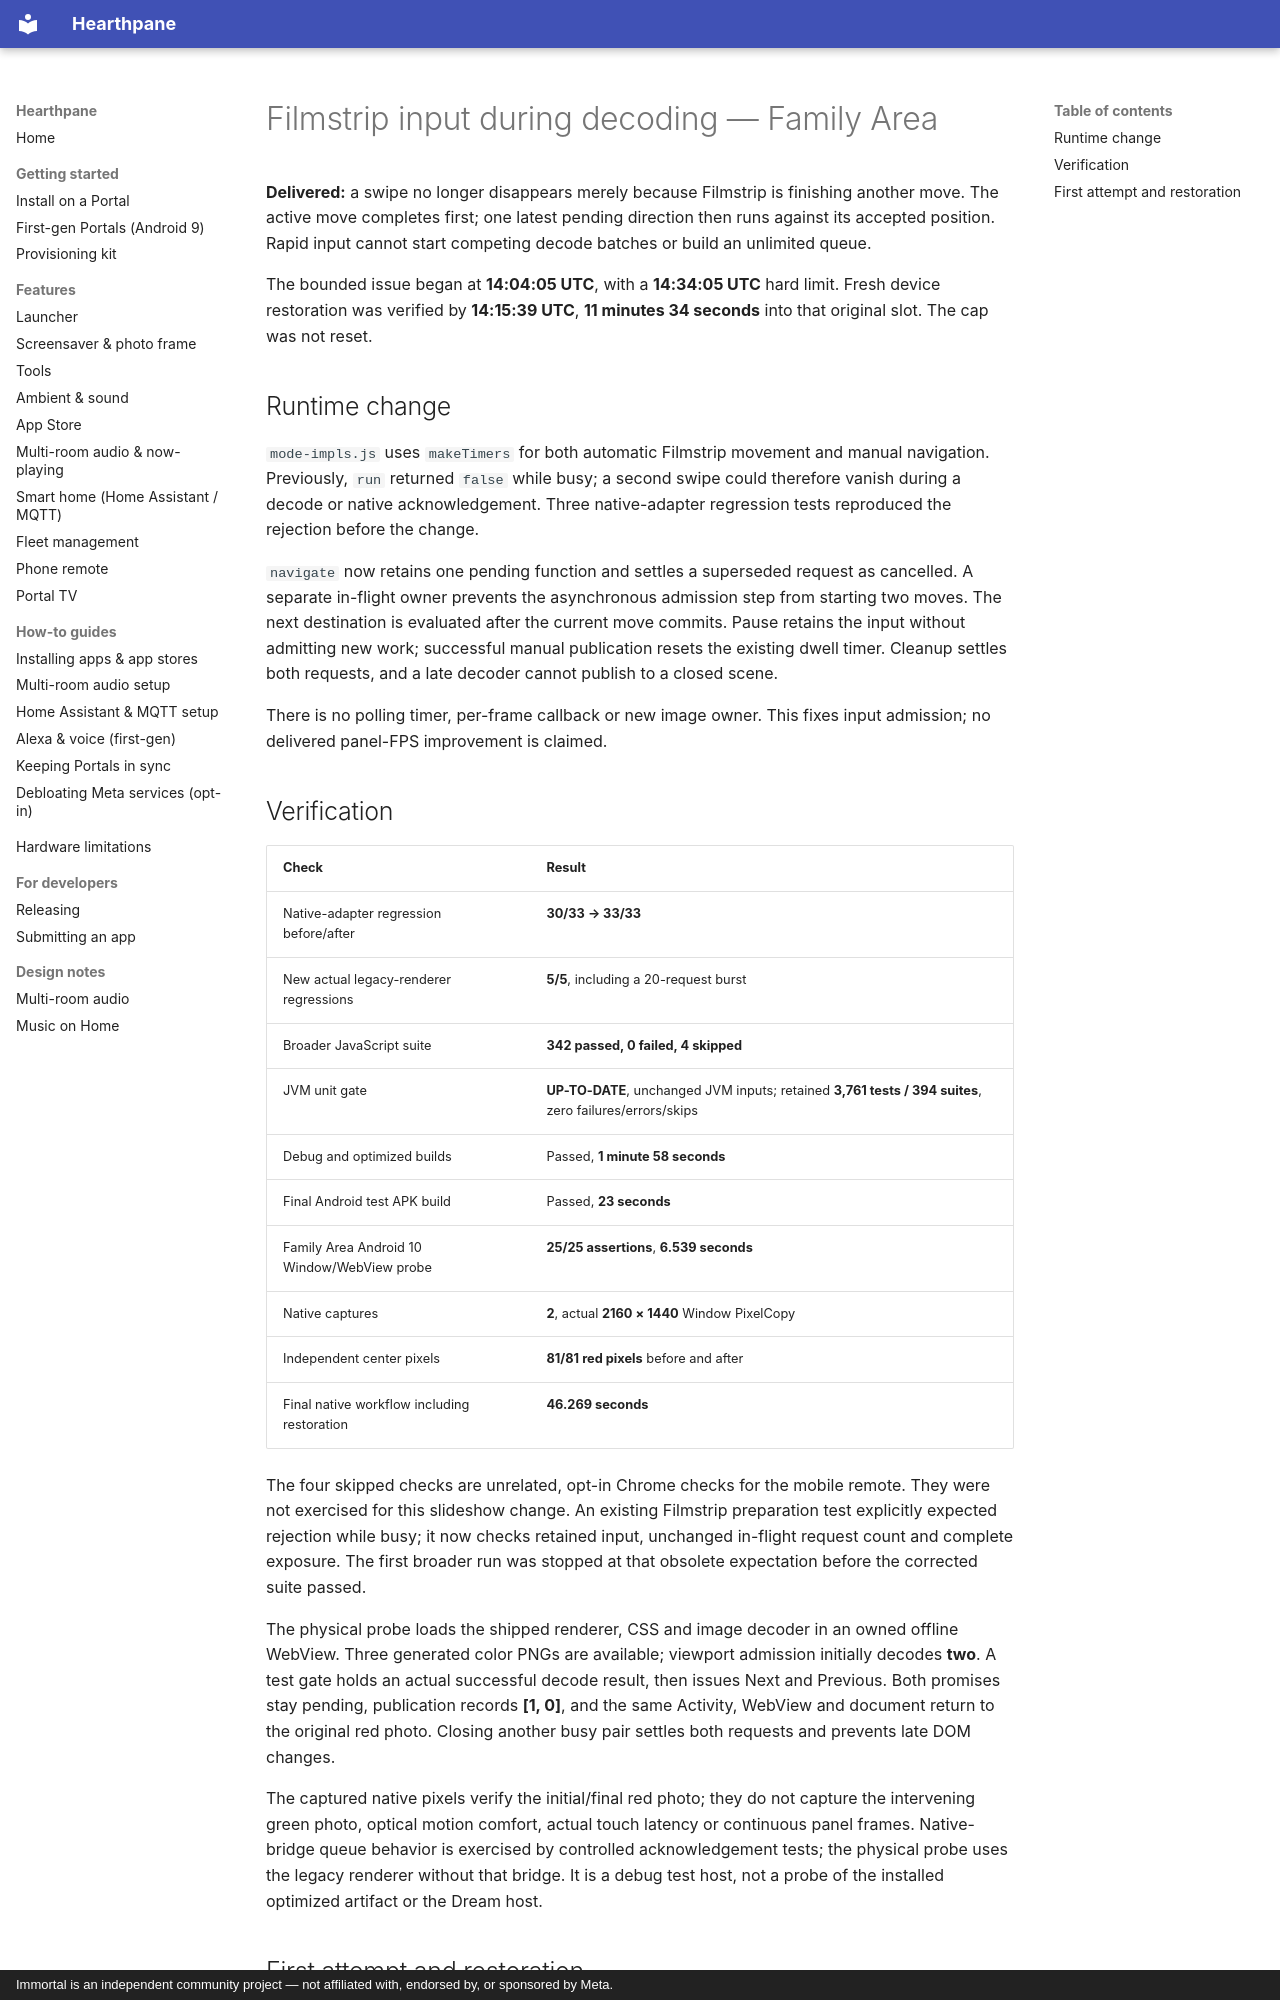

repository: rlchandani/portal-prime · page: portal-filmstrip-input-2026-11-01/index.html · generator: mkdocs · copyright: Immortal is an independent community project — not affiliated with, endorsed by, or sponsored by Meta.

# Filmstrip input during decoding — Family Area

**Delivered:** a swipe no longer disappears merely because Filmstrip is
finishing another move. The active move completes first; one latest pending
direction then runs against its accepted position. Rapid input cannot start
competing decode batches or build an unlimited queue.

The bounded issue began at **14:04:05 UTC**, with a **14:34:05 UTC** hard limit.
Fresh device restoration was verified by **14:15:39 UTC**, **11 minutes
34 seconds** into that original slot. The cap was not reset.

## Runtime change

`mode-impls.js` uses `makeTimers` for both automatic Filmstrip movement and
manual navigation. Previously, `run` returned `false` while busy; a second
swipe could therefore vanish during a decode or native acknowledgement.
Three native-adapter regression tests reproduced the rejection before the
change.

`navigate` now retains one pending function and settles a superseded request
as cancelled. A separate in-flight owner prevents the asynchronous admission
step from starting two moves. The next destination is evaluated after the
current move commits. Pause retains the input without admitting new work;
successful manual publication resets the existing dwell timer. Cleanup
settles both requests, and a late decoder cannot publish to a closed scene.

There is no polling timer, per-frame callback or new image owner. This fixes
input admission; no delivered panel-FPS improvement is claimed.

## Verification

| Check | Result |
| --- | --- |
| Native-adapter regression before/after | **30/33 → 33/33** |
| New actual legacy-renderer regressions | **5/5**, including a 20-request burst |
| Broader JavaScript suite | **342 passed, 0 failed, 4 skipped** |
| JVM unit gate | **UP-TO-DATE**, unchanged JVM inputs; retained **3,761 tests / 394 suites**, zero failures/errors/skips |
| Debug and optimized builds | Passed, **1 minute 58 seconds** |
| Final Android test APK build | Passed, **23 seconds** |
| Family Area Android 10 Window/WebView probe | **25/25 assertions**, **6.539 seconds** |
| Native captures | **2**, actual **2160 × 1440** Window PixelCopy |
| Independent center pixels | **81/81 red pixels** before and after |
| Final native workflow including restoration | **46.269 seconds** |

The four skipped checks are unrelated, opt-in Chrome checks for the mobile
remote. They were not exercised for this slideshow change. An existing
Filmstrip preparation test explicitly expected rejection while busy; it now
checks retained input, unchanged in-flight request count and complete exposure.
The first broader run was stopped at that obsolete expectation before the
corrected suite passed.

The physical probe loads the shipped renderer, CSS and image decoder in an
owned offline WebView. Three generated color PNGs are available; viewport
admission initially decodes **two**. A test gate holds an actual successful
decode result, then issues Next and Previous. Both promises stay pending,
publication records **[1, 0]**, and the same Activity, WebView and document
return to the original red photo. Closing another busy pair settles both
requests and prevents late DOM changes.

The captured native pixels verify the initial/final red photo; they do not
capture the intervening green photo, optical motion comfort, actual touch
latency or continuous panel frames. Native-bridge queue behavior is exercised
by controlled acknowledgement tests; the physical probe uses the legacy
renderer without that bridge. It is a debug test host, not a probe of the
installed optimized artifact or the Dream host.
